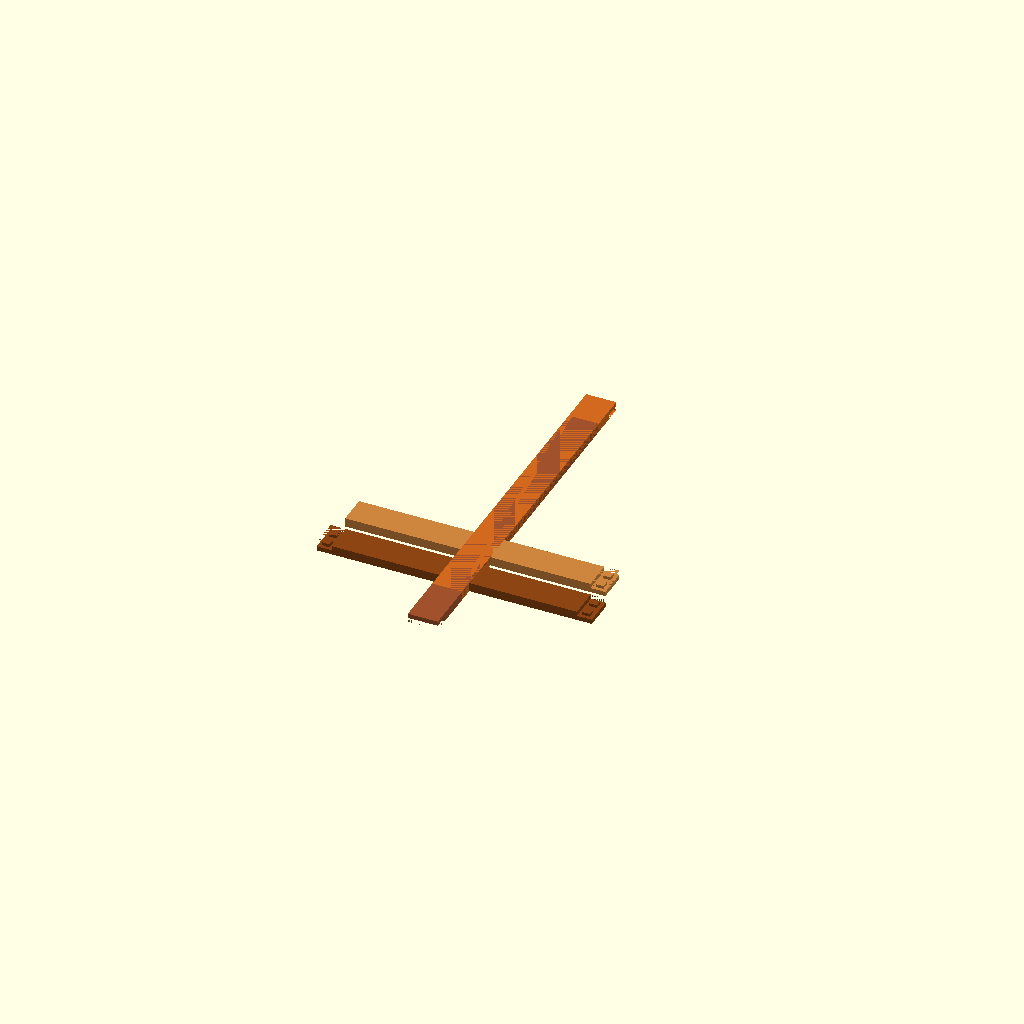
Cell 1 — every parameter at its default value.
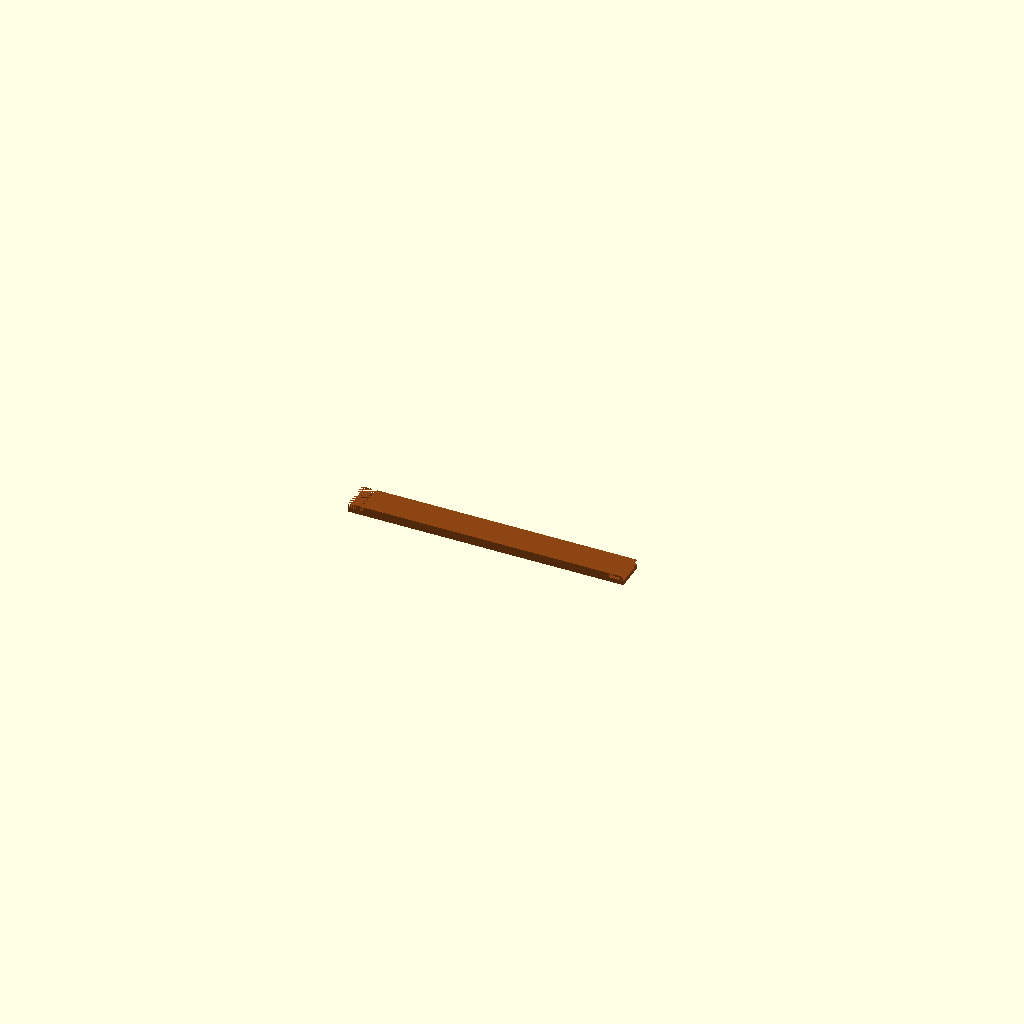
Cell 2 — piece set to "h_center", the other parameters unchanged.
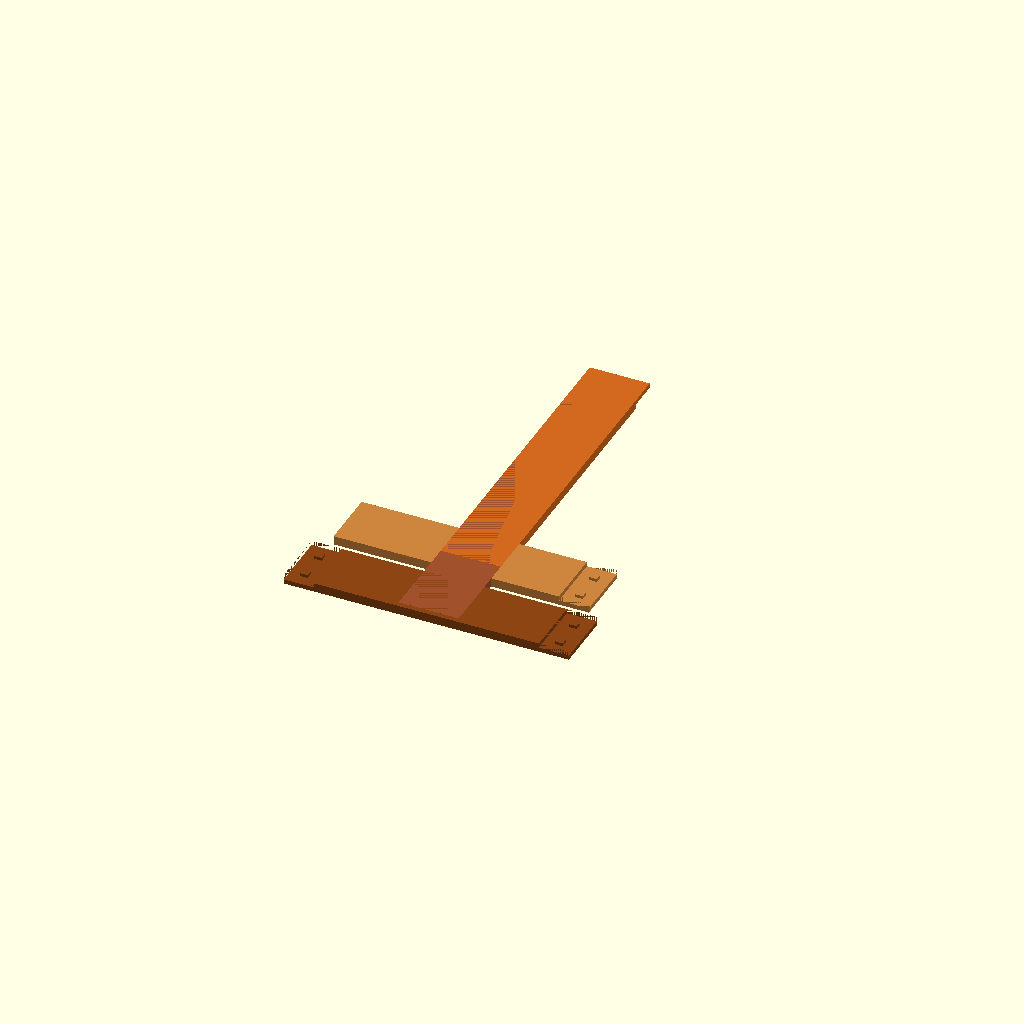
Cell 3: bar_width = 40 (everything else at default).
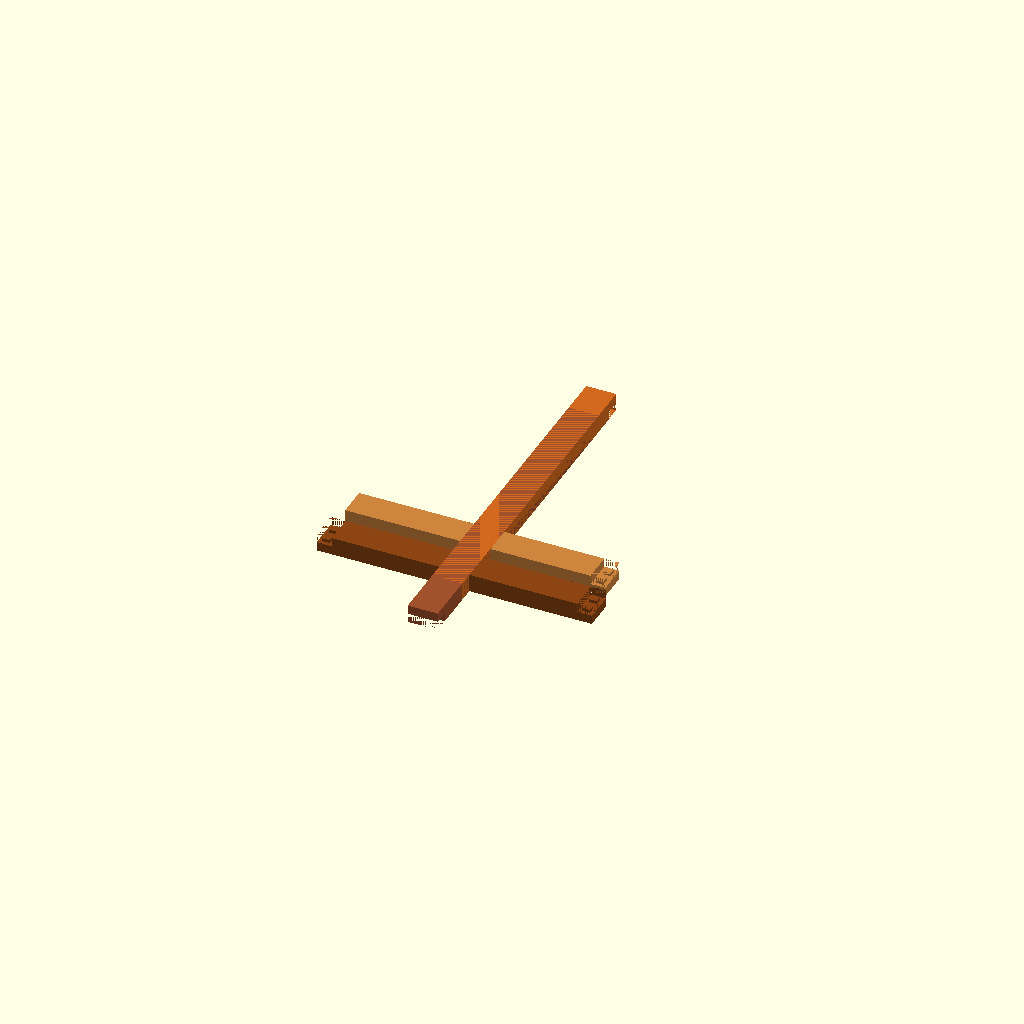
Cell 4: bar_thickness = 12 (everything else at default).
One fixed orthographic camera (rotation 55°, 0°, 25°; colour scheme Cornfield) for every cell.
The OpenSCAD source (muntin-bar.scad):
/**
 * Muntin Bar Generator — 3D Printed Door Grid
 * Parametric model for MakerWorld
 *
 * Companion calculator: https://emorin310.github.io/muntin-calculator/
 *
 * Pieces interlock at 4-way intersections via half-lap joints
 * with puzzle tabs for positive Z-locking.
 * H bars keep the bottom half at connectors (tabs protrude up).
 * V bars keep the top half at connectors (slots receive tabs).
 */

/* [Window] */
// Width of glass pane (mm)
pane_width = 530;
// Height of glass pane (mm)
pane_height = 1590;

/* [Bar] */
// Width of bars at intersections (mm)
bar_width = 20;
// Thickness of bars (mm)
bar_thickness = 6;

/* [Printer] */
// Maximum print bed length (mm)
max_bed = 250;

/* [Connector] */
// Puzzle tab width (mm)
tab_w = 5;
// Puzzle tab length along bar (mm)
tab_l = 5;
// Puzzle tab height / depth (mm)
tab_h = 2;
// Print clearance for slot fit (mm)
clearance = 0.3;

/* [Piece Selection] */
// Which piece to generate
piece = "all"; // [all:All Types, h_center:Horizontal Center, h_edge:Horizontal Edge, v_center:Vertical Center, v_edge:Vertical Edge]

/* [Hidden] */

// --- Auto-calculate minimum bars to fit print bed ---
max_flat = max_bed - bar_width;

v_bars = max(1, ceil((pane_width - max_flat) / (max_flat + bar_width)));
h_bars = max(1, ceil((pane_height - max_flat) / (max_flat + bar_width)));

// Flat lengths between intersections
h_flat = (pane_width - v_bars * bar_width) / (v_bars + 1);
v_flat = (pane_height - h_bars * bar_width) / (h_bars + 1);

// Piece total lengths
h_center_len = h_flat + bar_width;      // connector both ends
h_edge_len   = h_flat + bar_width / 2;  // connector one end
v_center_len = v_flat + bar_width;
v_edge_len   = v_flat + bar_width / 2;

// Piece counts
cols = v_bars + 1;
rows = h_bars + 1;
n_h_edge   = h_bars * 2;
n_h_center = h_bars * max(0, v_bars - 1);
n_v_edge   = v_bars * 2;
n_v_center = v_bars * max(0, h_bars - 1);
n_total    = n_h_edge + n_h_center + n_v_edge + n_v_center;

// Half dimensions
half = bar_thickness / 2;
hw   = bar_width / 2;
e    = 0.01;

// Slot dimensions (tab + clearance)
sl_w = tab_w + clearance;
sl_l = tab_l + clearance;
sl_h = tab_h + clearance;

// --- Console output ---
echo(str("Grid: ", cols, " x ", rows, " panes (",
         v_bars, " vertical x ", h_bars, " horizontal bars)"));
echo(str("h_flat = ", h_flat, " mm   v_flat = ", v_flat, " mm"));
echo(str("H center: ", h_center_len, " mm x ", n_h_center, " pcs"));
echo(str("H edge:   ", h_edge_len,   " mm x ", n_h_edge,   " pcs"));
echo(str("V center: ", v_center_len, " mm x ", n_v_center, " pcs"));
echo(str("V edge:   ", v_edge_len,   " mm x ", n_v_edge,   " pcs"));
echo(str("Total pieces: ", n_total));
echo(str("Verify W: ", cols, "x", h_flat, " + ", v_bars, "x", bar_width,
         " = ", cols * h_flat + v_bars * bar_width, " mm (expect ", pane_width, ")"));
echo(str("Verify H: ", rows, "x", v_flat, " + ", h_bars, "x", bar_width,
         " = ", rows * v_flat + h_bars * bar_width, " mm (expect ", pane_height, ")"));

// =====================================================
// Connector primitives
// =====================================================

// Tab: rectangular peg protruding UP from half-lap surface
// Place at (center_x, center_y, half) on H pieces
module tab() {
    translate([-tab_l/2, -tab_w/2, 0])
        cube([tab_l, tab_w, tab_h]);
}

// Slot: matching pocket cut INTO V piece from half-lap surface
// Place at (center_x, center_y, half) on V pieces
module slot() {
    translate([-sl_l/2, -sl_w/2, 0])
        cube([sl_l, sl_w, sl_h + e]);
}

// =====================================================
// Piece modules
// =====================================================

// Horizontal center: half-lap (bottom half) + tabs at both ends
module h_center() {
    // Center piece on origin
    translate([-h_center_len/2, -bar_width/2, 0])
    union() {
        difference() {
            cube([h_center_len, bar_width, bar_thickness]);
            // Left connector — remove top half
            translate([-e, -e, half])
                cube([hw + e, bar_width + 2*e, half + e]);
            // Right connector — remove top half
            translate([h_center_len - hw, -e, half])
                cube([hw + e, bar_width + 2*e, half + e]);
        }
        // Left connector tabs (one per crossing V bar)
        translate([hw/2, hw/2, half]) tab();
        translate([hw/2, bar_width - hw/2, half]) tab();
        // Right connector tabs
        translate([h_center_len - hw/2, hw/2, half]) tab();
        translate([h_center_len - hw/2, bar_width - hw/2, half]) tab();
    }
}

// Horizontal edge: half-lap + tabs at connector end only
module h_edge() {
    translate([-h_edge_len/2, -bar_width/2, 0])
    union() {
        difference() {
            cube([h_edge_len, bar_width, bar_thickness]);
            // Connector — remove top half
            translate([h_flat, -e, half])
                cube([hw + e, bar_width + 2*e, half + e]);
        }
        // Connector tabs
        translate([h_flat + hw/2, hw/2, half]) tab();
        translate([h_flat + hw/2, bar_width - hw/2, half]) tab();
    }
}

// Vertical center: half-lap (top half) + slots at both ends
module v_center() {
    translate([-bar_width/2, -v_center_len/2, 0])
    difference() {
        cube([bar_width, v_center_len, bar_thickness]);
        // Bottom connector — remove bottom half
        translate([-e, -e, -e])
            cube([bar_width + 2*e, hw + e, half + e]);
        // Top connector — remove bottom half
        translate([-e, v_center_len - hw, -e])
            cube([bar_width + 2*e, hw + e, half + e]);
        // Bottom connector slots (one per crossing H bar)
        translate([hw/2, hw/2, half]) slot();
        translate([bar_width - hw/2, hw/2, half]) slot();
        // Top connector slots
        translate([hw/2, v_center_len - hw/2, half]) slot();
        translate([bar_width - hw/2, v_center_len - hw/2, half]) slot();
    }
}

// Vertical edge: half-lap + slots at connector end only
module v_edge() {
    translate([-bar_width/2, -v_edge_len/2, 0])
    difference() {
        cube([bar_width, v_edge_len, bar_thickness]);
        // Connector — remove bottom half
        translate([-e, v_flat, -e])
            cube([bar_width + 2*e, hw + e, half + e]);
        // Connector slots
        translate([hw/2, v_flat + hw/2, half]) slot();
        translate([bar_width - hw/2, v_flat + hw/2, half]) slot();
    }
}

// =====================================================
// Layout — all pieces centered on build plate origin
// =====================================================
gap = 10;

if (piece == "all") {
    // Lay out all 4 types side by side, centered on origin
    total_y = 4 * bar_width + 3 * gap;
    offset_y = -total_y / 2 + bar_width / 2;

    translate([0, offset_y, 0])
        color("SaddleBrown") h_center();
    translate([0, offset_y + bar_width + gap, 0])
        color("Peru") h_edge();
    translate([0, offset_y + (bar_width + gap) * 2, 0])
        color("Sienna") v_center();
    translate([0, offset_y + (bar_width + gap) * 3, 0])
        color("Chocolate") v_edge();
} else if (piece == "h_center") {
    color("SaddleBrown") h_center();
} else if (piece == "h_edge") {
    color("Peru") h_edge();
} else if (piece == "v_center") {
    color("Sienna") v_center();
} else if (piece == "v_edge") {
    color("Chocolate") v_edge();
}
Customizer parameters (derived from the source; name, type, default, range or options):
pane_width: number, default 530
pane_height: number, default 1590
bar_width: number, default 20
bar_thickness: number, default 6
max_bed: number, default 250
tab_w: number, default 5
tab_l: number, default 5
tab_h: number, default 2
clearance: number, default 0.3
piece: string, default "all", options "all", "h_center", "h_edge", "v_center", "v_edge"
